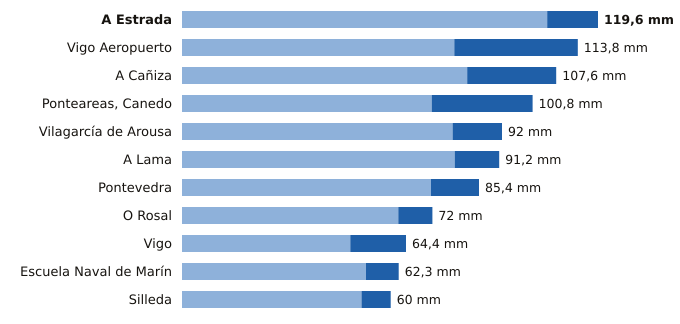

Source data for this figure (header and first rows):
estacion, provincia, indicativo, mm_6_dias_anteriores, mm_hoy, mm_7_dias, horas_de_hoy
A Estrada, Pontevedra, 1468X, 105.0, 14.6, 119.6, 14
Vigo Aeropuerto, Pontevedra, 1495, 78.3, 35.5, 113.8, 18
A Cañiza, Pontevedra, 1719, 82.0, 25.6, 107.6, 17
Ponteareas, Canedo, Pontevedra, 1723X, 71.8, 29.0, 100.8, 14
Vilagarcía de Arousa, Pontevedra, 1477V, 77.8, 14.2, 92.0, 15
A Lama, Pontevedra, 1489A, 78.4, 12.8, 91.2, 16
Pontevedra, Pontevedra, 1484C, 71.6, 13.8, 85.4, 18
O Rosal, Pontevedra, 1730E, 62.2, 9.8, 72.0, 15
Vigo, Pontevedra, 1496X, 48.4, 16.0, 64.4, 15
Escuela Naval de Marín, Pontevedra, 1486E, 52.9, 9.4, 62.3, 18
Silleda, Pontevedra, 1466A, 51.6, 8.4, 60.0, 17
